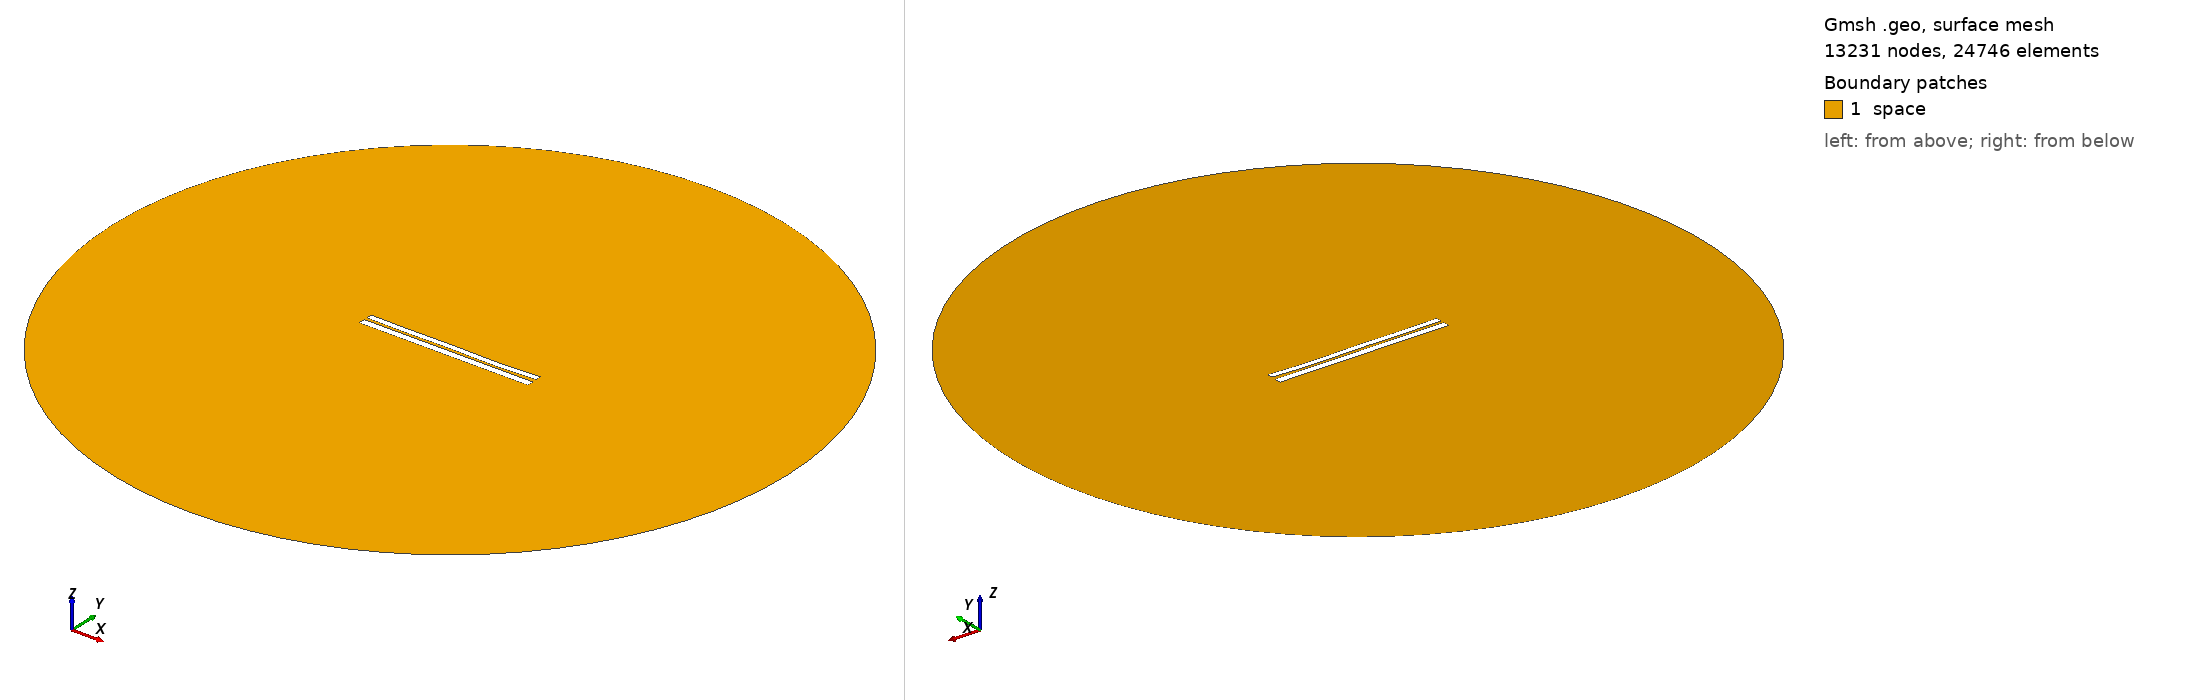

Gmsh geometry script, surface-meshed: 13231 nodes, 24746 surface elements. Boundary patches (legend numbers): 1 space. Left view from above one corner, right view from below the opposite corner. Legend entries are the model's physical surfaces. The drawing asked Gmsh for element sizes between 1% and 20% of the model's largest extent; the script's own settings can give other sizes.

=== 6391.geo (drawn) ===
//---------------------------------------
// Geometry kernel
//---------------------------------------

SetFactory("OpenCASCADE");



//---------------------------------------
// Parameters of the geometry
//---------------------------------------

// Overetch of the upper plate
overetch = 0.25;

// Distance between the plates
distance = 1.5;

// Discretization over the x axis (for the deformation)
nx = 50; 

// Length of the plate
L = 100 - overetch; 

// Number of modes
n = 4; 

// 1st mode coefficient
coeff(1) = -0.075;
beta(1) = 0.596864 * 3.1415926535 / L;

// 2nd mode coefficient
coeff(2) = -0.15;
beta(2) = 1.49418 * 3.1415926535 / L;

// 3rd mode coefficient
coeff(3) = 0.07499999999999998;
beta(3) = 2.50025 * 3.1415926535 / L;

// 4th mode coefficient
coeff(4) = -0.15;
beta(4) = 3.49999 * 3.1415926535 / L;



//---------------------------------------
// Upper plate (deformed rectangle)
//---------------------------------------

// Coordiantes of the upper plate
xmin = -50;
xmax = 50 - overetch;

// Height of the upper plate
yheight = 4 - 2 * overetch;

// Indexes of the points
UpperID[] = {};
LowerID[] = {};
LeftID[] = {};
RightID[] = {};

// Point index
p = 1;

// Horizontal edges
For i In {1:nx}
    x = xmin + (i-1)*(xmax - xmin)/(nx-1);

    y_bottom = distance / 2 + overetch;
    For j In {1:n}
        C = (Cosh(beta(j)*L) + Cos(beta(j)*L)) / (Sinh(beta(j)*L) + Sin(beta(j)*L));
        y_bottom  = y_bottom + coeff(j) * (Cosh(beta(j)*(x+50)) - Cos(beta(j)*(x+50)) - C * (Sinh(beta(j)*(x+50)) - Sin(beta(j)*(x+50))));
    EndFor

    y_top = y_bottom + yheight;

    Point(p) = {x, y_top, 0, 1.0};
    UpperID[i] = p;
    p = p + 1;

    Point(p) = {x, y_bottom, 0, 1.0};
    LowerID[i] = p;
    p = p + 1;
EndFor

// Create point lists
UpperPts[] = {}; LowerPts[] = {};
For i In {1:nx}
  UpperPts[] += {UpperID[i]};
  LowerPts[] += {LowerID[i]};
EndFor

// Build splines
Spline(1) = {UpperPts[]};
Spline(2) = {LowerPts[]};
Line(3) = {LowerPts[nx-1], UpperPts[nx-1]};
Line(4) = {LowerPts[0], UpperPts[0]};

// Build the plane surface
Curve Loop(1) = {2, 3, -1, -4};
Plane Surface(1) = {1};



//---------------------------------------
// Lower plate (rectangle)
//---------------------------------------

// Vertices
Point(1001) = {-50, -1, 0, 1.0};
Point(1002) = { 50, -1, 0, 1.0};
Point(1003) = { 50,  -5, 0, 1.0};
Point(1004) = {-50,  -5, 0, 1.0};

// Edges
Line(5) = {1001, 1002};
Line(6) = {1002, 1003};
Line(7) = {1003, 1004};
Line(8) = {1004, 1001};

// Plane surface
Line Loop(2) = {5, 6, 7, 8};
Plane Surface(2) = {2}; 



//---------------------------------------
// Outer (fictious) boundary
//---------------------------------------

// Points
Point(1005) = {0, 0, 0};       // Center
Point(1006) = {200, 0, 0};     // Start point
Point(1007) = {0, 200, 0};     // 90 degrees
Point(1008) = {-200, 0, 0};    // 180 degrees
Point(1009) = {0, -200, 0};    // 270 degrees

// Circle arcs (each needs start, center, end)
Circle(9) = {1006, 1005, 1007};
Circle(10) = {1007, 1005, 1008};
Circle(11) = {1008, 1005, 1009};
Circle(12) = {1009, 1005, 1006};

// Plane surface for the entire domain
Curve Loop(3) = {9, 10, 11, 12};
Surface(3) = {3};

// Subtract the plates from the whole domain to obtain the actual domain where we want to solve the equations
BooleanDifference{ Surface{3}; Delete; }{ Surface{1}; Surface{2}; Delete; }




//---------------------------------------
// Transfinite Lines/Curves
//---------------------------------------

// Set the number of points on the boundaries
r = 7;

// Plates
Transfinite Curve {1, 2} = 50*r Using Progression 1;
Transfinite Curve {3, 4} = 2*r Using Progression 1;
Transfinite Line {5, 7} = 50*r Using Progression 1;
Transfinite Line {6, 8} = 2*r Using Progression 1;

// Outer boundary
Transfinite Line {9, 10, 11, 12} = 20 Using Progression 1;



//---------------------------------------
// Physical groups
//---------------------------------------                

// Physical curves (boundaries)
Physical Line("force_segment", 10) = {2};
Physical Line("upper_plate", 11) = {1, 3, 4};
Physical Line("lower_plate", 12) = {5, 6, 7, 8};
Physical Line("boundary", 20) = {9, 10, 11, 12};

// Physical Surfaces
Physical Surface("space", 30) = {3};



//---------------------------------------
// 6. Generate the Mesh
//---------------------------------------

// 2D mesh generation
Mesh 2;
